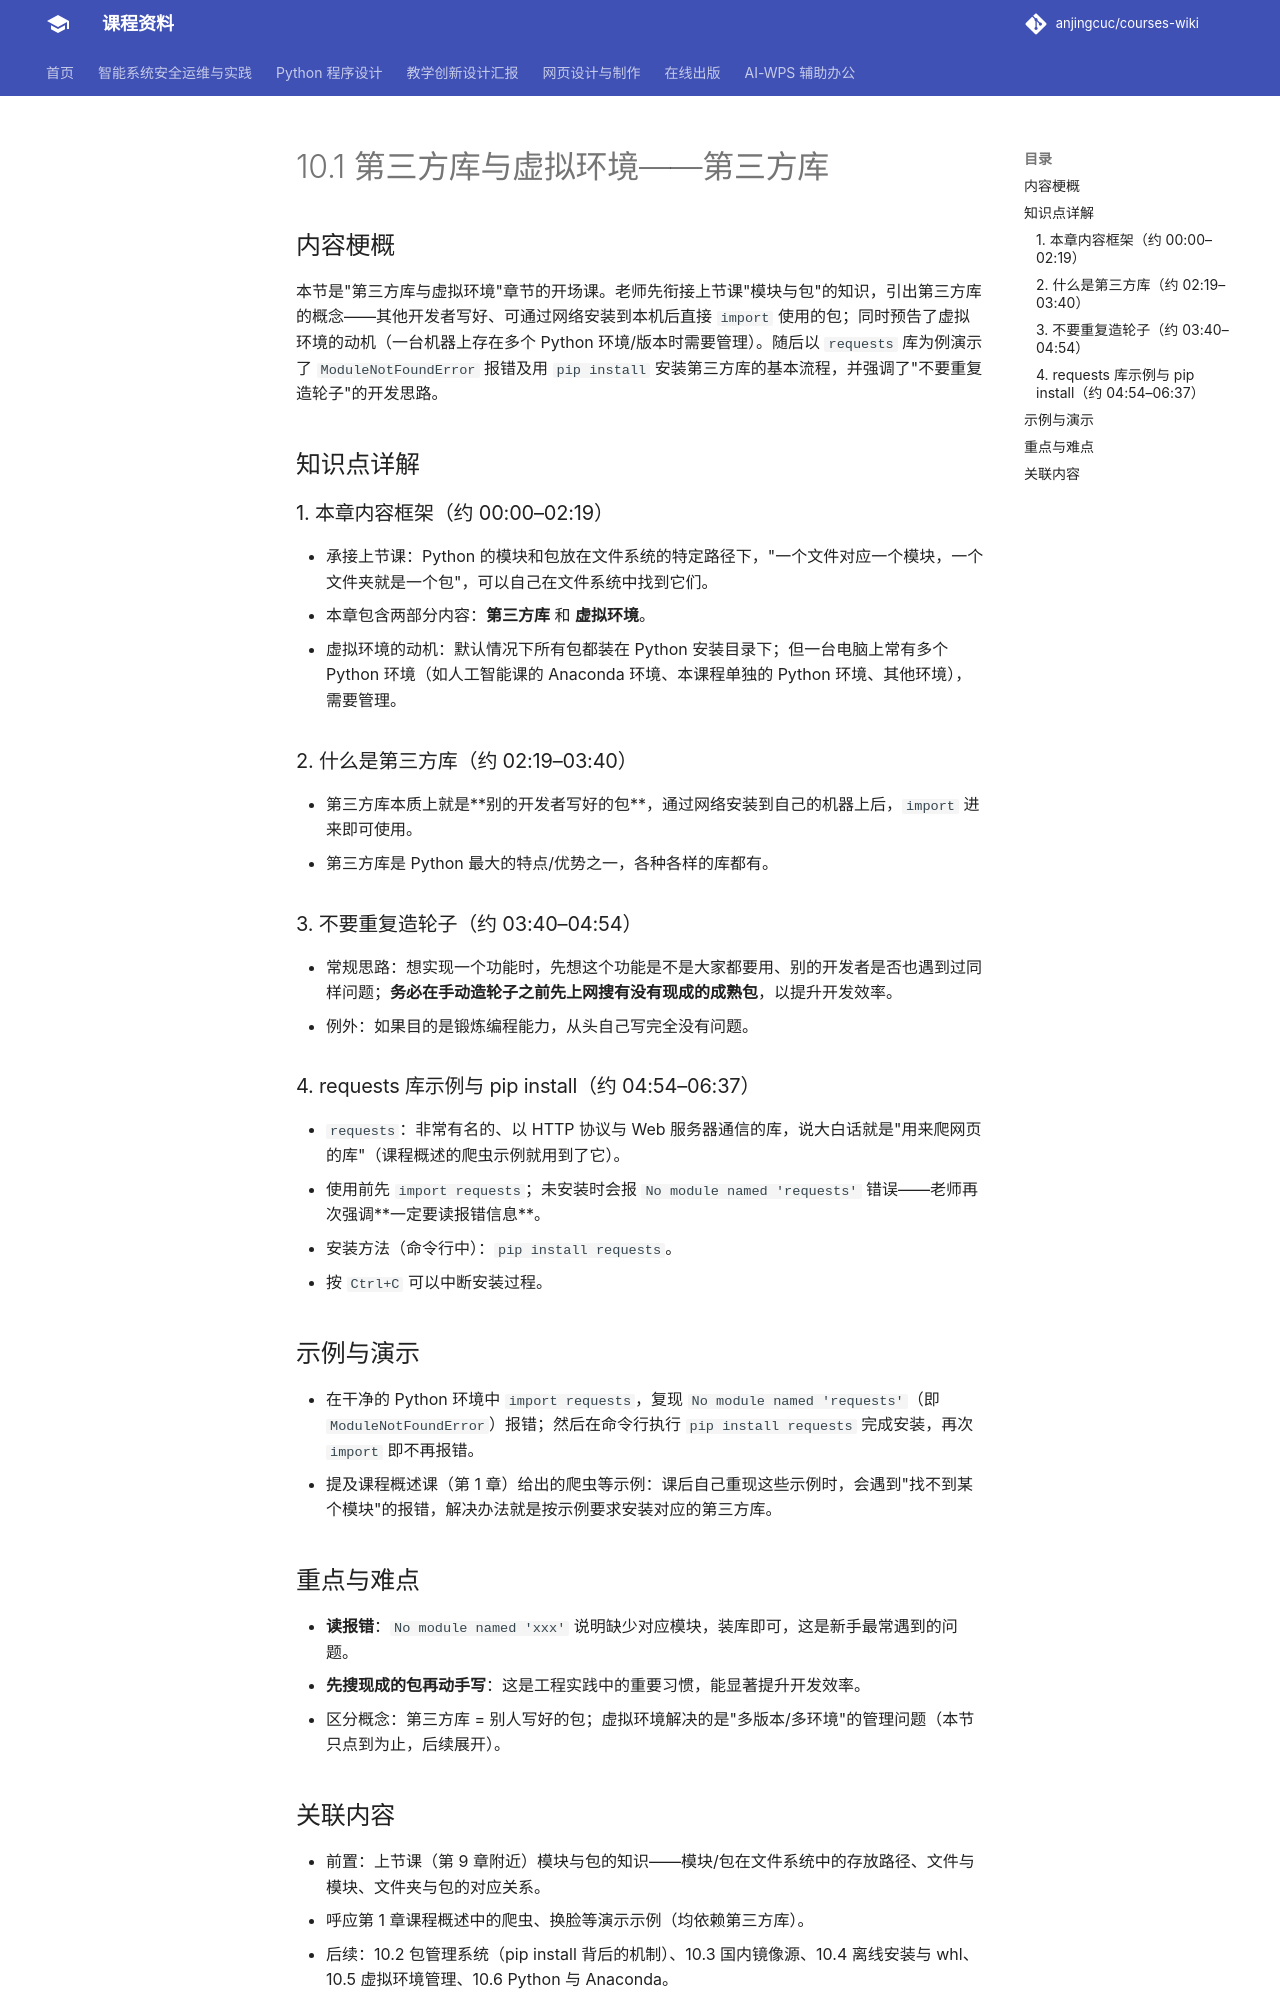

repository: anjingcuc/courses-wiki · page: python/v2/notes/10.1-第三方库与虚拟环境-第三方库/index.html · generator: mkdocs

# 10.1 第三方库与虚拟环境——第三方库

## 内容梗概

本节是"第三方库与虚拟环境"章节的开场课。老师先衔接上节课"模块与包"的知识，引出第三方库的概念——其他开发者写好、可通过网络安装到本机后直接 `import` 使用的包；同时预告了虚拟环境的动机（一台机器上存在多个 Python 环境/版本时需要管理）。随后以 `requests` 库为例演示了 `ModuleNotFoundError` 报错及用 `pip install` 安装第三方库的基本流程，并强调了"不要重复造轮子"的开发思路。

## 知识点详解

### 1. 本章内容框架（约 00:00–02:19）
- 承接上节课：Python 的模块和包放在文件系统的特定路径下，"一个文件对应一个模块，一个文件夹就是一个包"，可以自己在文件系统中找到它们。
- 本章包含两部分内容：**第三方库** 和 **虚拟环境**。
- 虚拟环境的动机：默认情况下所有包都装在 Python 安装目录下；但一台电脑上常有多个 Python 环境（如人工智能课的 Anaconda 环境、本课程单独的 Python 环境、其他环境），需要管理。

### 2. 什么是第三方库（约 02:19–03:40）
- 第三方库本质上就是**别的开发者写好的包**，通过网络安装到自己的机器上后，`import` 进来即可使用。
- 第三方库是 Python 最大的特点/优势之一，各种各样的库都有。

### 3. 不要重复造轮子（约 03:40–04:54）
- 常规思路：想实现一个功能时，先想这个功能是不是大家都要用、别的开发者是否也遇到过同样问题；**务必在手动造轮子之前先上网搜有没有现成的成熟包**，以提升开发效率。
- 例外：如果目的是锻炼编程能力，从头自己写完全没有问题。

### 4. requests 库示例与 pip install（约 04:54–06:37）
- `requests`：非常有名的、以 HTTP 协议与 Web 服务器通信的库，说大白话就是"用来爬网页的库"（课程概述的爬虫示例就用到了它）。
- 使用前先 `import requests`；未安装时会报 `No module named 'requests'` 错误——老师再次强调**一定要读报错信息**。
- 安装方法（命令行中）：`pip install requests`。
- 按 `Ctrl+C` 可以中断安装过程。

## 示例与演示

- 在干净的 Python 环境中 `import requests`，复现 `No module named 'requests'`（即 `ModuleNotFoundError`）报错；然后在命令行执行 `pip install requests` 完成安装，再次 `import` 即不再报错。
- 提及课程概述课（第 1 章）给出的爬虫等示例：课后自己重现这些示例时，会遇到"找不到某个模块"的报错，解决办法就是按示例要求安装对应的第三方库。

## 重点与难点

- **读报错**：`No module named 'xxx'` 说明缺少对应模块，装库即可，这是新手最常遇到的问题。
- **先搜现成的包再动手写**：这是工程实践中的重要习惯，能显著提升开发效率。
- 区分概念：第三方库 = 别人写好的包；虚拟环境解决的是"多版本/多环境"的管理问题（本节只点到为止，后续展开）。
